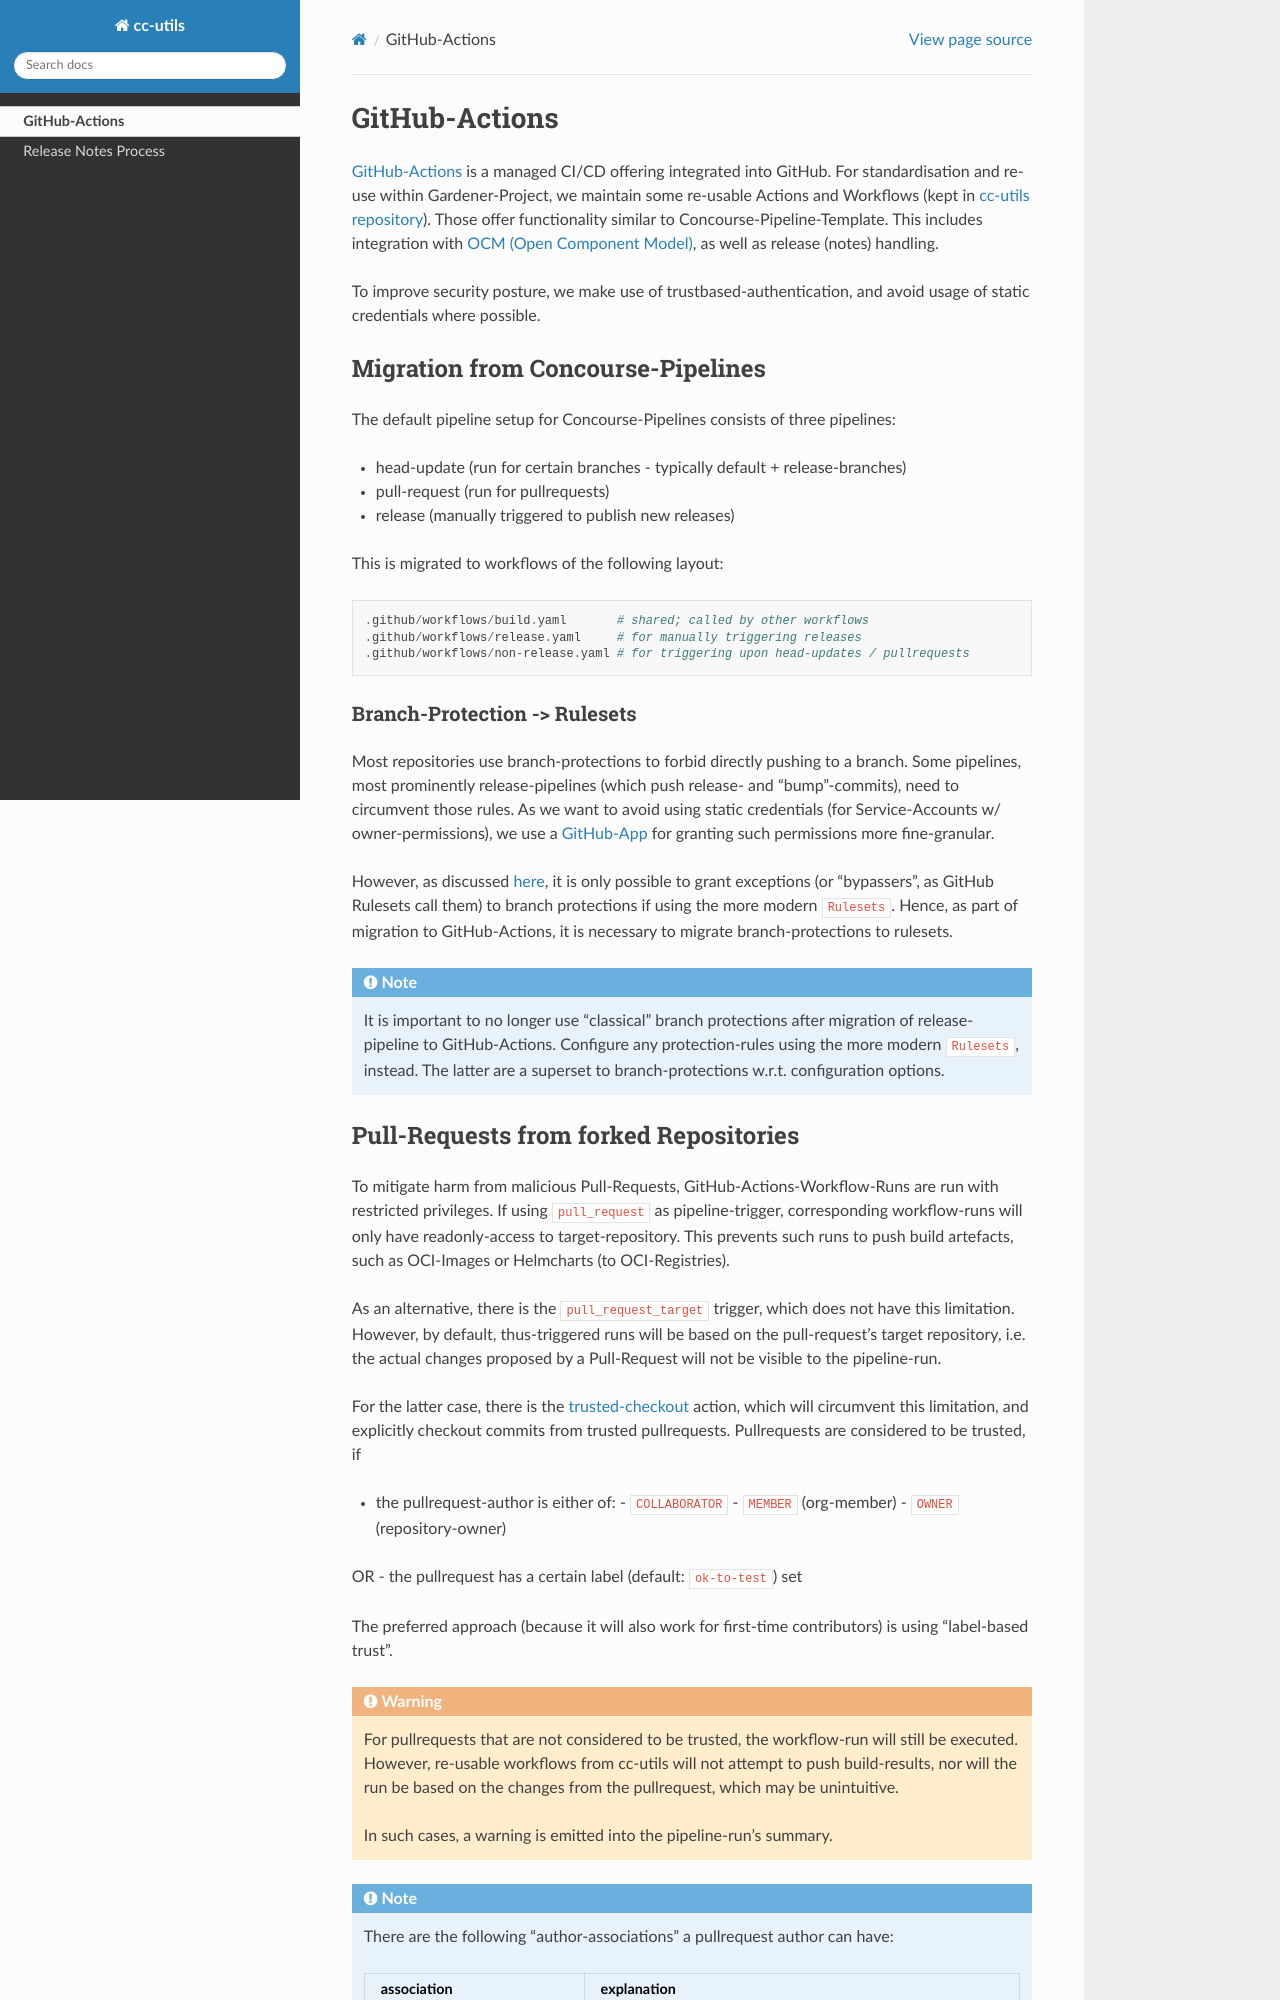

repository: gardener/cc-utils · page: github_actions.html · generator: sphinx

==============
GitHub-Actions
==============

`GitHub-Actions <https://github.com/features/actions>`_ is a managed CI/CD offering integrated
into GitHub. For standardisation and re-use within Gardener-Project, we maintain some re-usable
Actions and Workflows (kept in
`cc-utils repository <https://github.com/gardener/cc-utils/tree/master/.github>`_). Those offer
functionality similar to Concourse-Pipeline-Template. This includes integration with
`OCM (Open Component Model) <https://ocm.software>`_, as well as release (notes) handling.

To improve security posture, we make use of trustbased-authentication, and avoid usage of static
credentials where possible.

Migration from Concourse-Pipelines
==================================

The default pipeline setup for Concourse-Pipelines consists of three pipelines:

* head-update (run for certain branches - typically default + release-branches)
* pull-request (run for pullrequests)
* release (manually triggered to publish new releases)

This is migrated to workflows of the following layout:

.. code-block::

    .github/workflows/build.yaml       # shared; called by other workflows
    .github/workflows/release.yaml     # for manually triggering releases
    .github/workflows/non-release.yaml # for triggering upon head-updates / pullrequests


Branch-Protection -> Rulesets
-----------------------------

Most repositories use branch-protections to forbid directly pushing to a branch. Some pipelines,
most prominently release-pipelines (which push release- and "bump"-commits), need to circumvent
those rules. As we want to avoid using static credentials (for Service-Accounts w/
owner-permissions), we use a `GitHub-App <https://github.com/apps/gardener-github-actions>`_
for granting such permissions more fine-granular.

However, as discussed `here <https://github.com/orgs/community/discussions/13836>`_, it is only
possible to grant exceptions (or "bypassers", as GitHub Rulesets call them) to branch protections
if using the more modern `Rulesets`. Hence, as part of migration to GitHub-Actions, it is necessary
to migrate branch-protections to rulesets.

.. note::
   It is important to no longer use "classical" branch protections after migration of
   release-pipeline to GitHub-Actions. Configure any protection-rules using the more modern
   `Rulesets`, instead. The latter are a superset to branch-protections w.r.t. configuration
   options.
